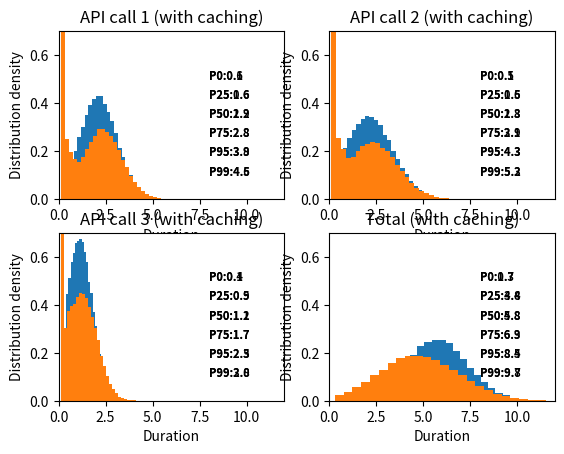

Here is the Python script that generated this plot:
import matplotlib.pyplot as plt
import numpy as np

# Gets a normal distribution with a minimum
from matplotlib import mlab


def getNumbersFromCappedNormalDistribution(median, stdev, minimum, count, cacheHitRate, cacheGetSetDurationDuration):
    accumulatedFilteredNumbers = []
    while True:
        numbers = np.random.normal(median, stdev, count - len(accumulatedFilteredNumbers))
        filteredNumbers = list(filter(lambda n: n > minimum, numbers))
        accumulatedFilteredNumbers.extend(filteredNumbers)
        if len(accumulatedFilteredNumbers) == count:
            break
    # now, we iterate and apply the cache hit rate
    for i in range(len(accumulatedFilteredNumbers)):
        number = accumulatedFilteredNumbers[i]
        cacheDuration = max(0.1, np.random.normal(cacheGetSetDurationDuration, cacheGetSetDurationDuration * 2))
        if np.random.random() < cacheHitRate:
            # cache hit
            number = max(0.1, cacheDuration)
        else:
            number = number + cacheDuration
        accumulatedFilteredNumbers[i] = number
    return accumulatedFilteredNumbers

# Add 2 arrays
def add2Arrays(list1, list2):
    resultArray = []
    for i in range(0, len(list1)):
        resultArray.append(list1[i] + list2[i])
    return resultArray

def showHistogram(list, title):
    count, bins, ignored = plt.hist(list, 30, density=True, label='Load time')  # Make a histogram
    plt.title(title)
    plt.xlabel('Duration', y=1.08)
    plt.ylabel('Distribution density')
    plt.xlim(0, 12)
    plt.ylim(0, 0.7)
    # Percentile values
    p = np.array([0.0, 25.0, 50.0, 75.0, 95.0, 99.0])
    sortedDurations = np.sort(list)
    percentiles = np.percentile(sortedDurations, p)
    for i in range(0, len(p)):
        plt.text(8, 0.5 - i * 0.08, 'P' + str(int(p[i])) + ':' + str(round(percentiles[i], 1)), fontsize=8,
                 fontweight='bold')
    plt.show(block=False)

def runSampleWithoutCaching():
    numSamples = 100000
    durationsForApiCall1 = getNumbersFromCappedNormalDistribution(2, 1, 0.5, numSamples, 0, 0)
    plt.subplot(221)
    showHistogram(durationsForApiCall1, 'API call 1')

    durationsForApiCall2 = getNumbersFromCappedNormalDistribution(2, 1.3, 0.4, numSamples, 0, 0)
    plt.subplot(222)
    showHistogram(durationsForApiCall2, 'API call 2')

    durationsForApiCall3 = getNumbersFromCappedNormalDistribution(1, 0.7, 0.3, numSamples, 0, 0)
    plt.subplot(223)
    showHistogram(durationsForApiCall3, 'API call 3')

    totalDuration = add2Arrays(add2Arrays(durationsForApiCall1, durationsForApiCall2), durationsForApiCall3)
    plt.subplot(224)
    showHistogram(totalDuration, 'Total')
    plt.show()

def runSampleWithCaching():
    numSamples = 100000
    durationsForApiCall1 = getNumbersFromCappedNormalDistribution(2, 1, 0.5, numSamples, 0.3, 0.2)
    plt.subplot(221)
    showHistogram(durationsForApiCall1, 'API call 1 (with caching)')

    durationsForApiCall2 = getNumbersFromCappedNormalDistribution(2, 1.3, 0.4, numSamples, 0.3, 0.2)
    plt.subplot(222)
    showHistogram(durationsForApiCall2, 'API call 2 (with caching)')

    durationsForApiCall3 = getNumbersFromCappedNormalDistribution(1, 0.7, 0.3, numSamples, 0.3, 0.2)
    plt.subplot(223)
    showHistogram(durationsForApiCall3, 'API call 3 (with caching)')

    totalDuration = add2Arrays(add2Arrays(durationsForApiCall1, durationsForApiCall2), durationsForApiCall3)
    plt.subplot(224)
    showHistogram(totalDuration, 'Total (with caching)')
    plt.show()

runSampleWithoutCaching()
runSampleWithCaching()